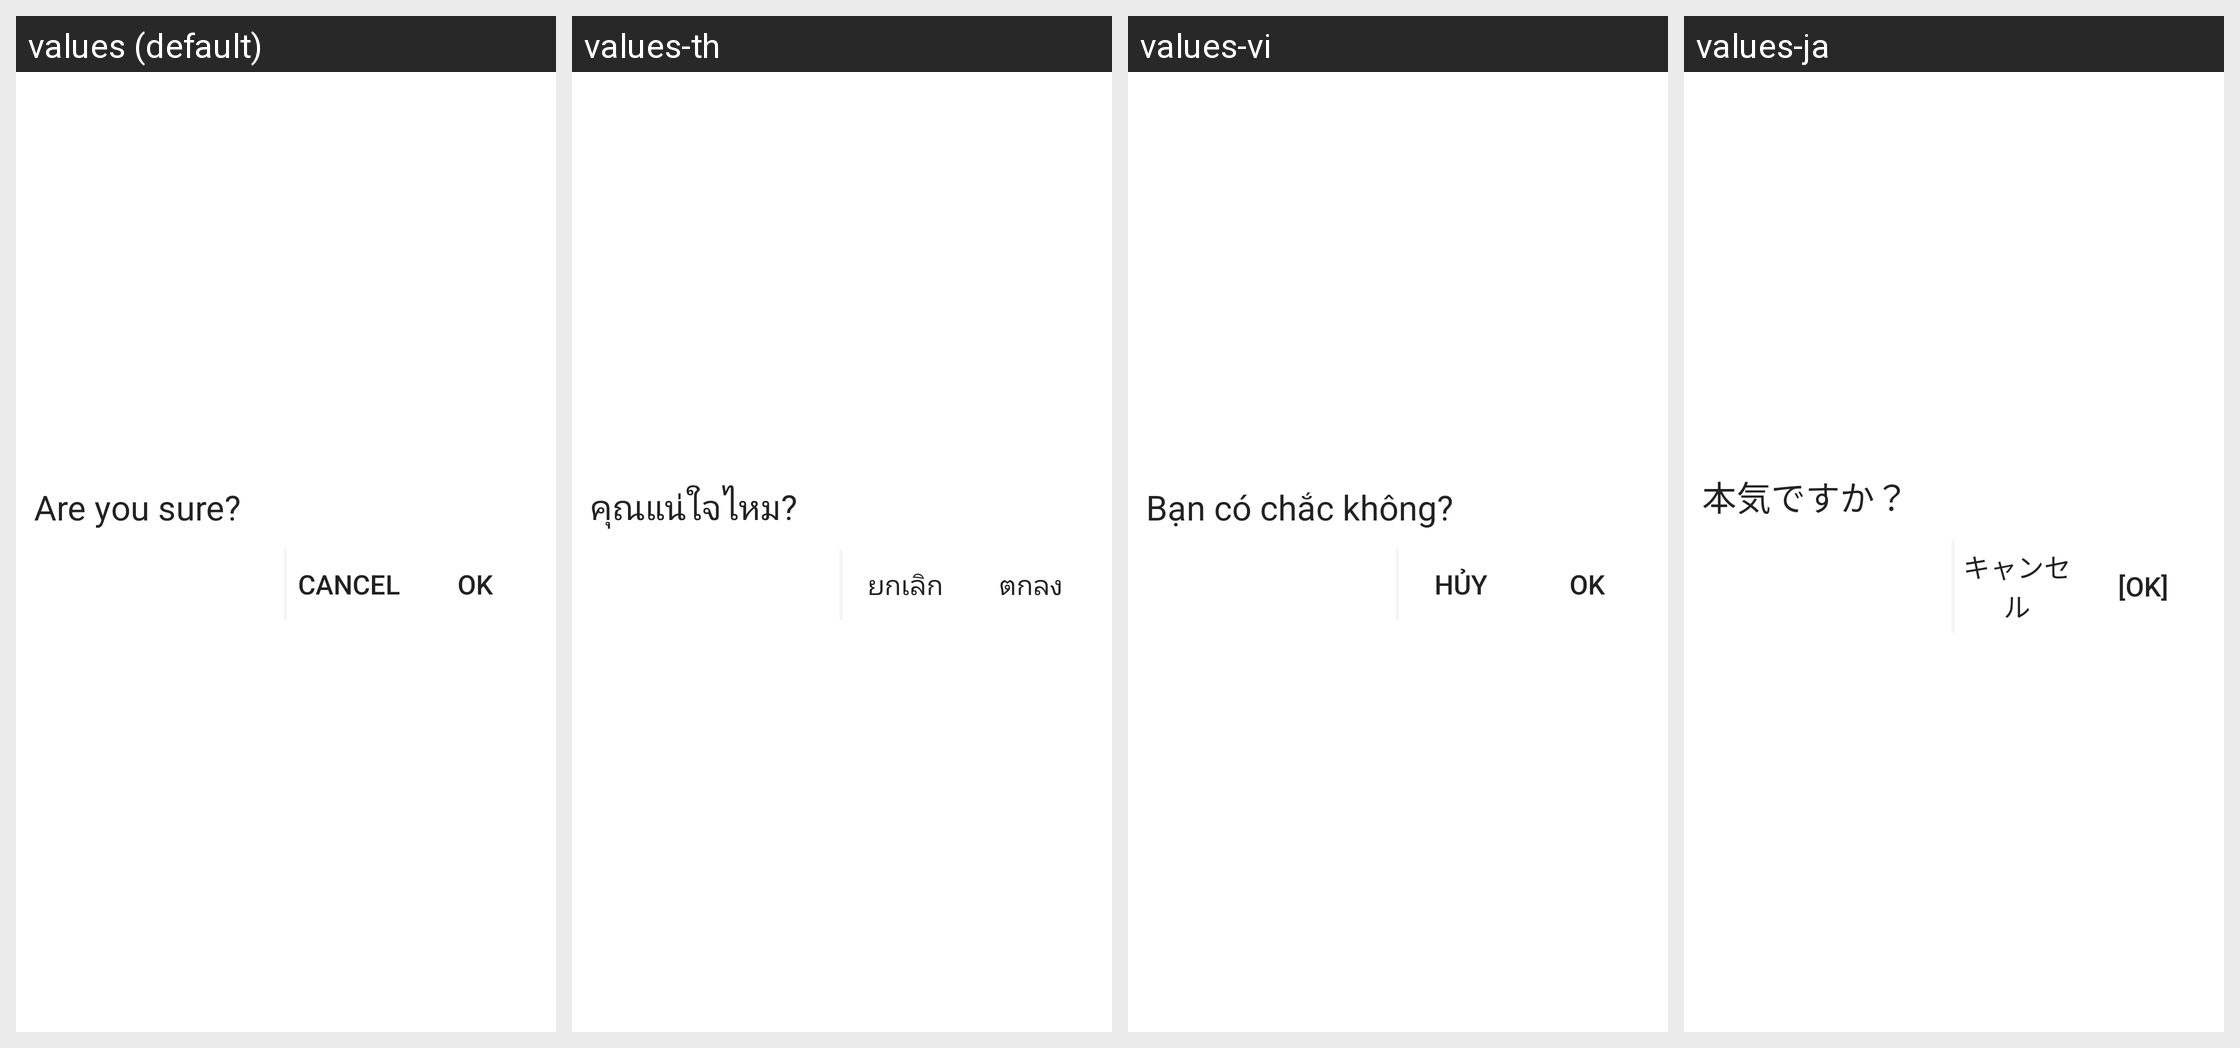

The Android screen above is rendered under several locales of the same app. Produce the string resources it draws, with the default and per-locale values.
Android screen res/layout/dialog_delete_all_data.xml rendered under 4 locales, left to right: values (default), values-th, values-vi, values-ja. Device: Nexus 5 (rendered at 1080×1920; each locale shown at half size, 540×960, under a caption strip naming it); theme AppTheme.
Other locales in the repository, not shown: values-ca, values-pt.
Strings drawn on this screen, with the default value and each locale's value (text and hints the layout hard-codes, and strings that could not be matched under every locale, appear in the picture but are not listed):

are_you_sure
  values: Are you sure?
  values-th: คุณแน่ใจไหม?
  values-vi: Bạn có chắc không?
  values-ja: 本気ですか？

cancel
  values: Cancel
  values-th: ยกเลิก
  values-vi: Hủy
  values-ja: キャンセル

ok
  values: OK
  values-th: ตกลง
  values-vi: OK
  values-ja: [OK]
